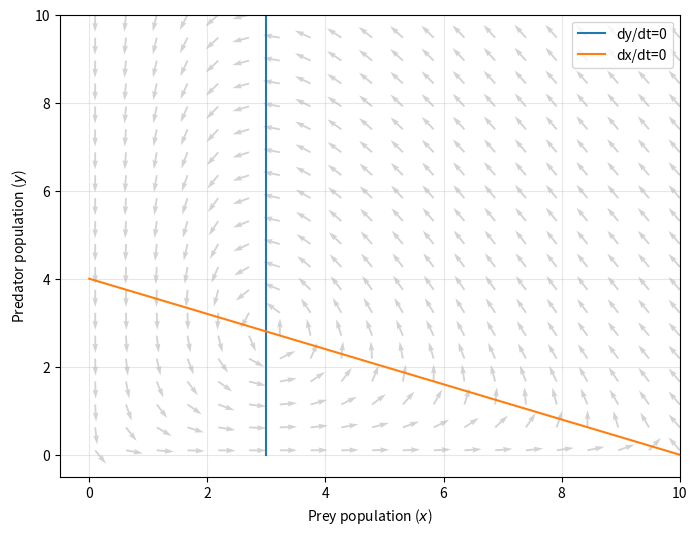

Write Python code to recreate this figure.
import numpy as np
import matplotlib.pyplot as plt

# set parameters
a = 1.2 
b = 0.3   
c = 0.5  
d = 1.5  
K = 10

# grid points
x_max, y_max = 10, 10
x = np.linspace(0.1, x_max, 20)
y = np.linspace(0.1, y_max, 20)
X, Y = np.meshgrid(x, y)

# Lotka-Volterra equations
vx = a * X * (1 - X / K ) - b * X * Y  # dx/dt
vy = c * X * Y - d * Y  # dy/dt

# normalize the vector
norm = np.sqrt(vx**2+vy**2)
vx_norm = vx / norm
vy_norm = vy / norm

# isoclines
n_array = np.linspace(0, 10, 20)
isocline_y = (a/b) * (1 - n_array/K)    # dx/dt = 0
isocline_x = np.full_like(n_array, d/c) # dy/dt = 0

#===================
# plot
#===================
plt.figure(figsize=(8, 6))

# isoclines
plt.plot(isocline_x, n_array, label='dy/dt=0')
plt.plot(n_array, isocline_y, label='dx/dt=0')

# vector field
plt.quiver(X, Y, vx_norm, vy_norm, color='lightgray')

plt.xlim(-0.5, x_max)
plt.ylim(-0.5, y_max)
plt.xlabel('Prey population ($x$)')
plt.ylabel('Predator population ($y$)')
plt.legend()
plt.grid(True, alpha=0.3)
plt.savefig('fig_sample_predetor_prey_logistic.png')
plt.show()
